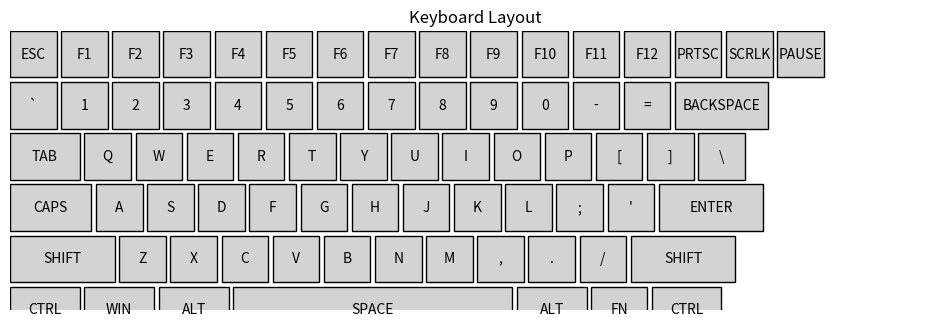
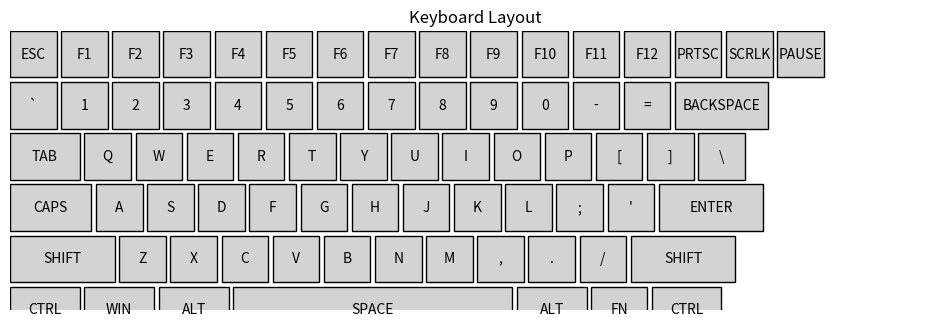

Generate these figures, in order, with matplotlib:
import matplotlib.pyplot as plt
import numpy as np

# Define the keyboard layout as a list of rows with keys
keyboard_layout = [
    ['ESC', 'F1', 'F2', 'F3', 'F4', 'F5', 'F6', 'F7', 'F8', 'F9', 'F10', 'F11', 'F12', 'PRTSC', 'SCRLK', 'PAUSE'],
    ['`', '1', '2', '3', '4', '5', '6', '7', '8', '9', '0', '-', '=', 'BACKSPACE'],
    ['TAB', 'Q', 'W', 'E', 'R', 'T', 'Y', 'U', 'I', 'O', 'P', '[', ']', '\\'],
    ['CAPS', 'A', 'S', 'D', 'F', 'G', 'H', 'J', 'K', 'L', ';', '\'', 'ENTER'],
    ['SHIFT', 'Z', 'X', 'C', 'V', 'B', 'N', 'M', ',', '.', '/', 'SHIFT'],
    ['CTRL', 'WIN', 'ALT', 'SPACE', 'ALT', 'FN', 'CTRL']
]

# Key width multiplier for larger keys
key_size = {
    'BACKSPACE': 2,
    'TAB': 1.5,
    'CAPS': 1.75,
    'ENTER': 2.25,
    'SHIFT': 2.25,
    'SPACE': 6,
    'CTRL': 1.5,
    'WIN': 1.5,
    'ALT': 1.5,
    'FN': 1.2,
}

# Function to draw keyboard layout
def draw_keyboard_layout():
    fig, ax = plt.subplots(figsize=(12, 6))

    x_start = 0
    y_start = 5  # Start higher to leave space for top row (e.g., ESC and function keys)

    # Iterate over each row in the keyboard layout
    for row in keyboard_layout:
        x_pos = x_start
        for key in row:
            width = key_size.get(key, 1)  # Get key width, default is 1 unit

            # Create a rectangle for each key
            rect = plt.Rectangle((x_pos, y_start), width, 1, edgecolor='black', facecolor='lightgray')
            ax.add_patch(rect)
            
            # Add text to the center of the key
            ax.text(x_pos + width / 2, y_start + 0.5, key, ha='center', va='center', fontsize=10)
            
            # Increment x position by the width of the key
            x_pos += width + 0.1  # Add small gap between keys

        # Decrease y position for the next row
        y_start -= 1.1  # Move down for the next row

    # Set limits and hide axes
    ax.set_xlim(0, 20)
    ax.set_ylim(0, 6)
    ax.set_aspect('equal')
    ax.axis('off')  # Hide axes

    plt.title('Keyboard Layout')
    plt.show()

draw_keyboard_layout()
draw_keyboard_layout()